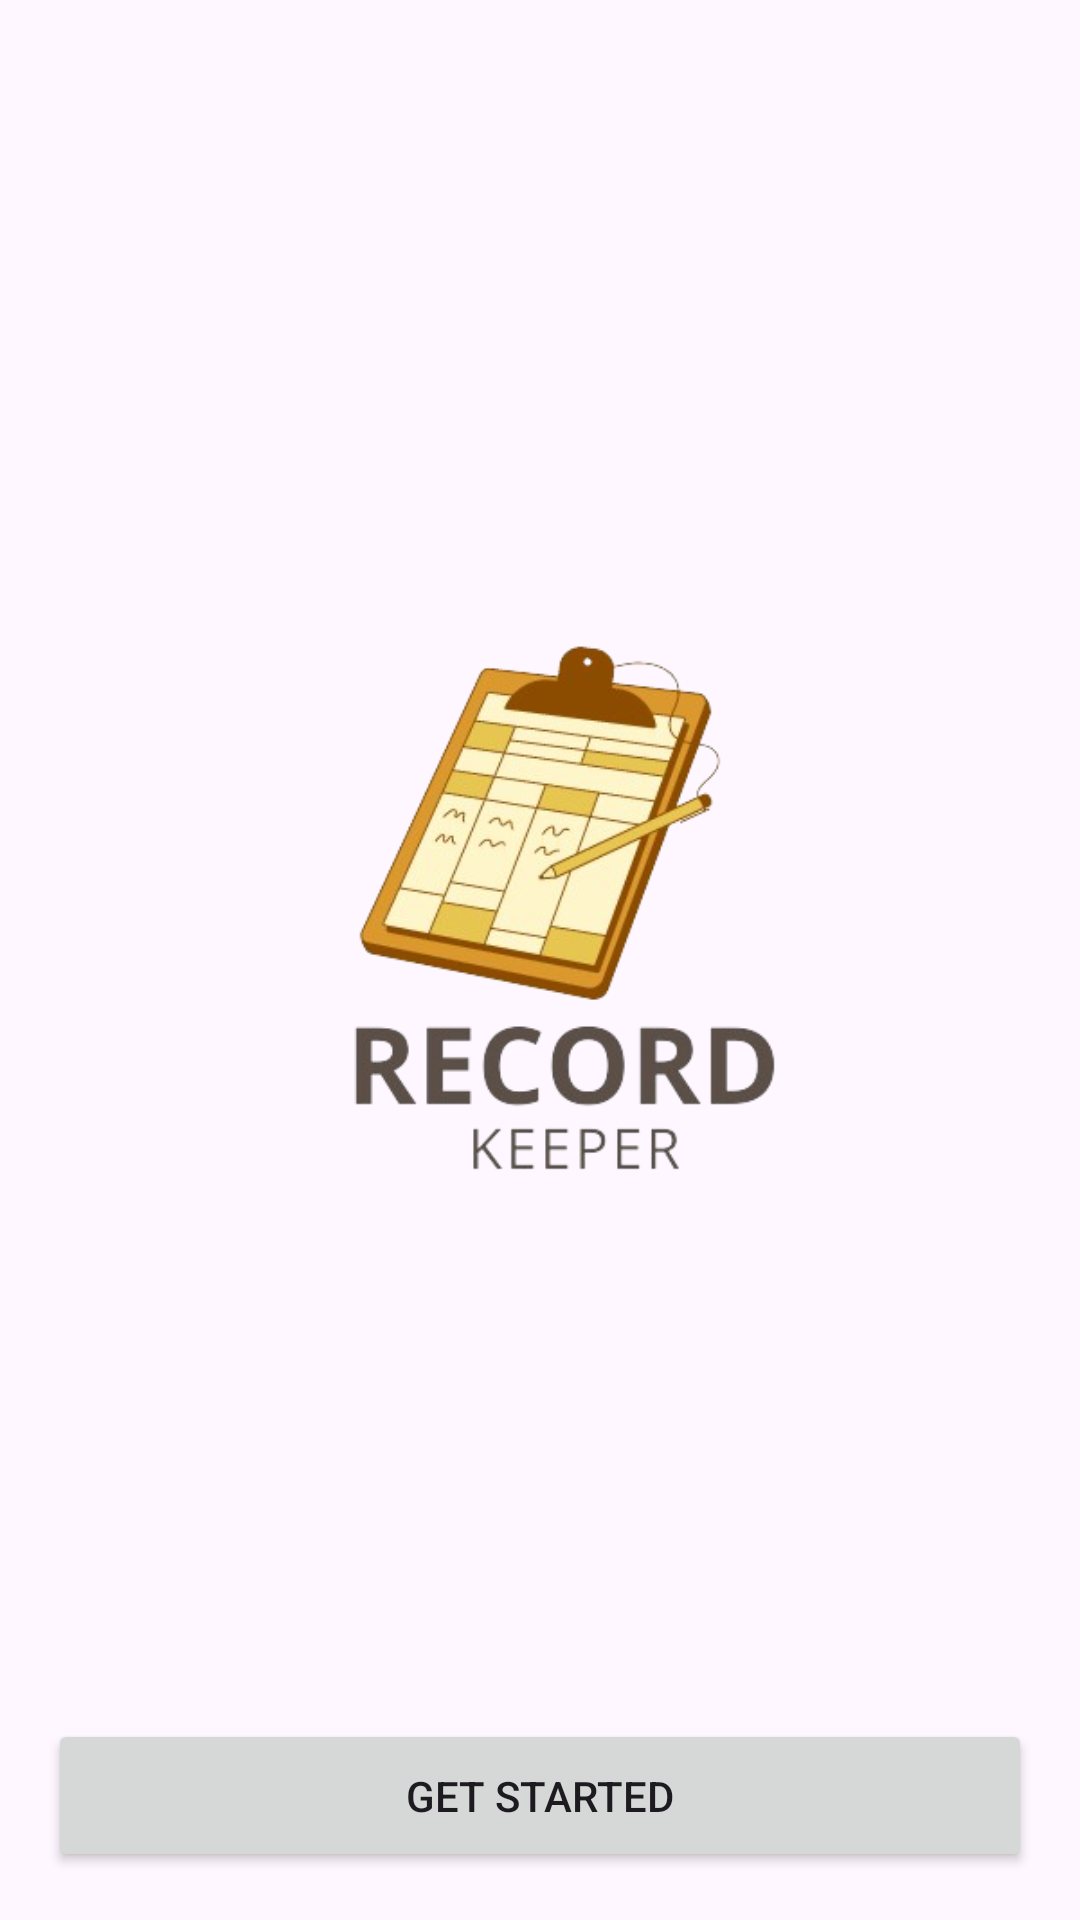

Reconstruct the res/layout file that produces this screen, plus the resources it refers to.
<!-- AndroidManifest.xml: application theme Theme.RecordKeeper -->
<!-- res/layout/activity_launcher.xml -->
<RelativeLayout xmlns:android="http://schemas.android.com/apk/res/android"
    xmlns:app="http://schemas.android.com/apk/res-auto"
    android:layout_width="match_parent"
    android:layout_height="match_parent"
    android:padding="16dp">

    <ImageView
        android:id="@+id/appLogo"
        android:layout_width="wrap_content"
        android:layout_height="300dp"
        android:src="@drawable/recordlogo"
        android:layout_centerInParent="true"
        android:layout_marginTop="24dp" />

    <Button
        android:id="@+id/getStartedButton"
        android:layout_width="match_parent"
        android:layout_height="wrap_content"
        android:text="Get Started"
        android:layout_centerHorizontal="true"
        android:layout_alignParentBottom="true"
        android:layout_marginTop="24dp"
        android:padding="16dp"/>
</RelativeLayout>
<!-- resources referenced by this layout -->
<resources>
  <!-- drawable recordlogo: png bitmap (drawable, 89875 bytes) -->
  <style name="Theme.RecordKeeper" parent="Base.Theme.RecordKeeper" />
  <style name="Base.Theme.RecordKeeper" parent="Theme.Material3.DayNight.NoActionBar">
          
          
      </style>
</resources>
